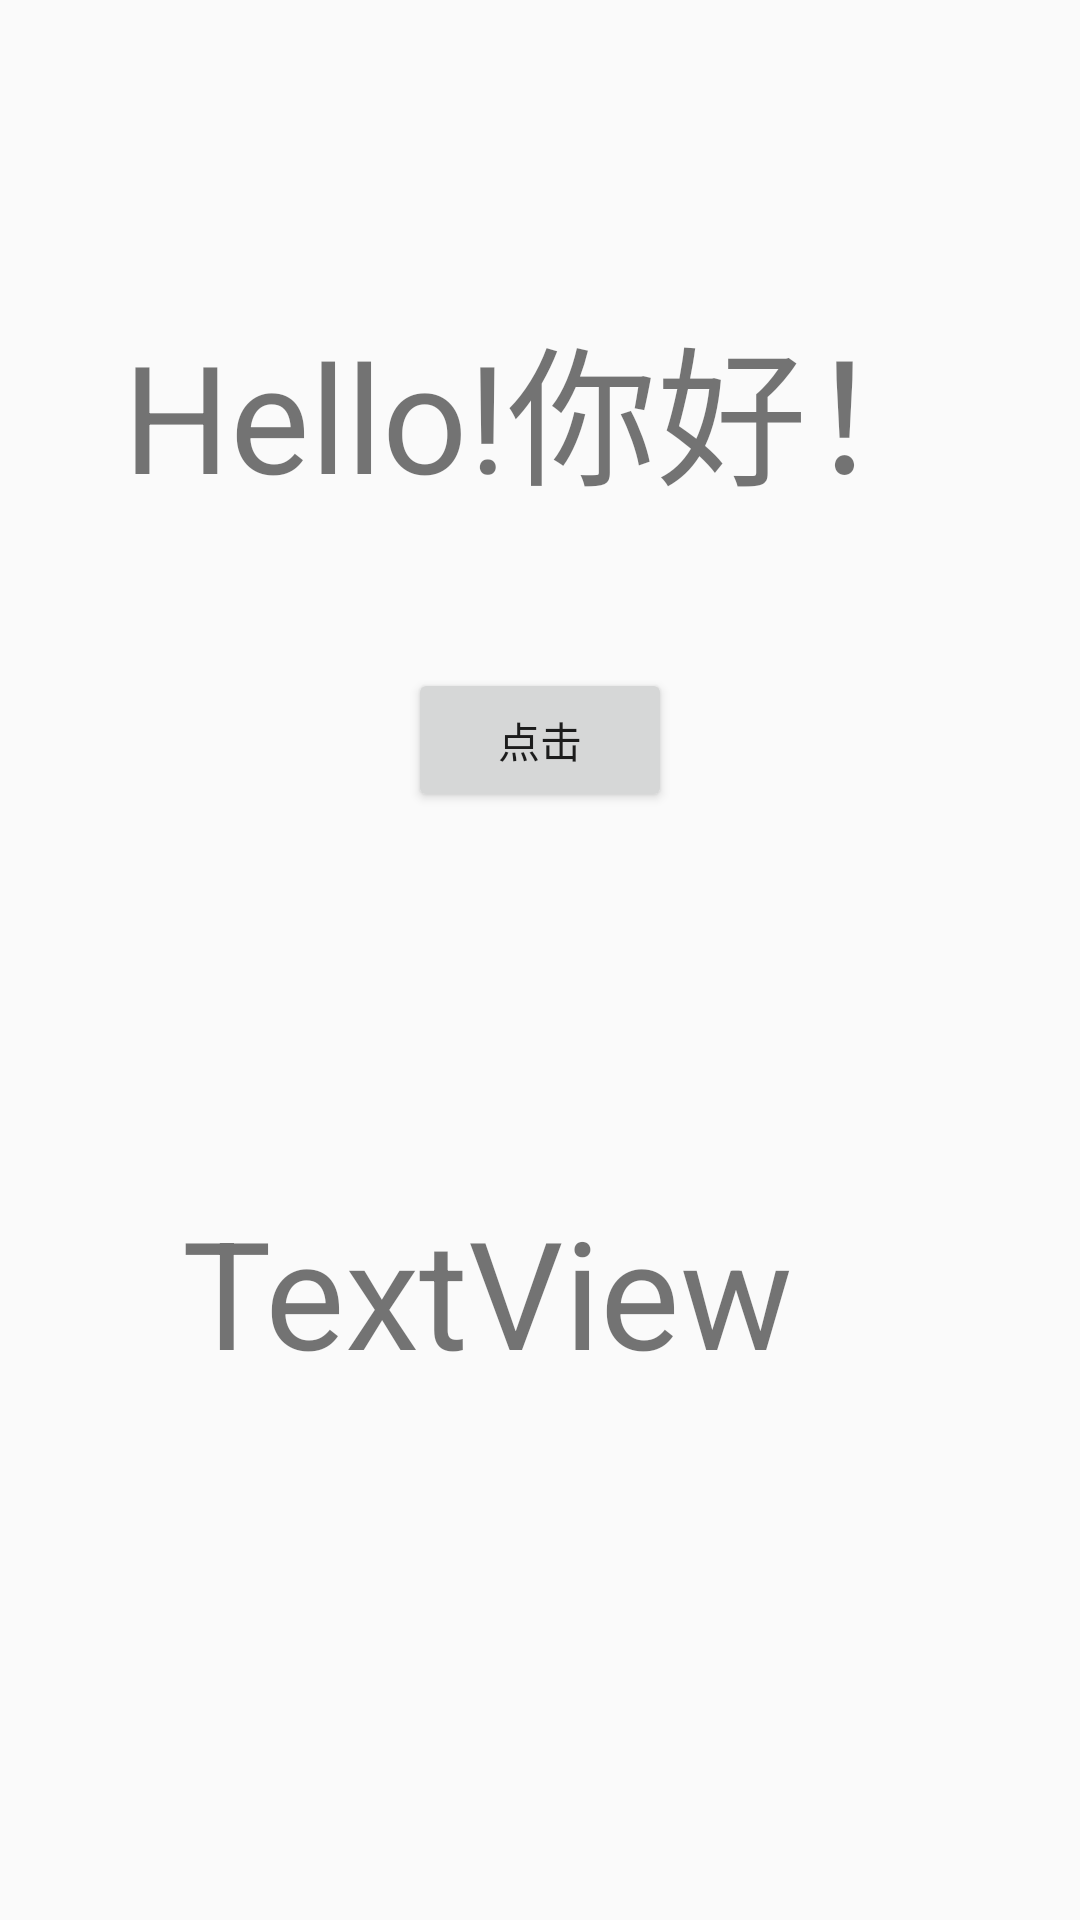

Write the Android layout XML for this screen, with the resource values it uses.
<!-- AndroidManifest.xml: application theme Theme.AppCompat.Light.NoActionBar -->
<!-- res/layout/activity_main.xml -->
<?xml version="1.0" encoding="utf-8"?>
<androidx.constraintlayout.widget.ConstraintLayout
    xmlns:android="http://schemas.android.com/apk/res/android"
    xmlns:app="http://schemas.android.com/apk/res-auto"
    xmlns:tools="http://schemas.android.com/tools"
    android:id="@+id/main"
    android:layout_width="match_parent"
    android:layout_height="match_parent"
    tools:context=".MainActivity">

    
    <TextView
        android:id="@+id/textView"
        android:layout_width="wrap_content"
        android:layout_height="wrap_content"
        android:text="@string/hello"
        android:textSize="50sp"
        app:layout_constraintStart_toStartOf="parent"
        app:layout_constraintEnd_toEndOf="parent"
        app:layout_constraintTop_toTopOf="parent"
        app:layout_constraintBottom_toTopOf="@id/button"
        android:layout_marginTop="100dp" />

    
    <Button
        android:id="@+id/button"
        android:layout_width="wrap_content"
        android:layout_height="wrap_content"
        android:text="@string/button"
        app:layout_constraintStart_toStartOf="parent"
        app:layout_constraintEnd_toEndOf="parent"
        app:layout_constraintTop_toBottomOf="@id/textView"
        android:layout_marginTop="50dp" />

    <TextView
        android:id="@+id/textView2"
        android:layout_width="wrap_content"
        android:layout_height="wrap_content"
        android:layout_marginStart="159dp"
        android:layout_marginTop="196dp"
        android:layout_marginEnd="194dp"
        android:layout_marginBottom="246dp"
        android:text="@string/textview"
        android:textSize="50sp"
        app:layout_constraintBottom_toBottomOf="parent"
        app:layout_constraintEnd_toEndOf="parent"
        app:layout_constraintStart_toStartOf="parent"
        app:layout_constraintTop_toBottomOf="@+id/button" />

</androidx.constraintlayout.widget.ConstraintLayout>
<!-- resources referenced by this layout -->
<resources>
  <string name="button">点击</string>
  <string name="hello">Hello!你好！</string>
  <string name="textview">TextView</string>
</resources>
